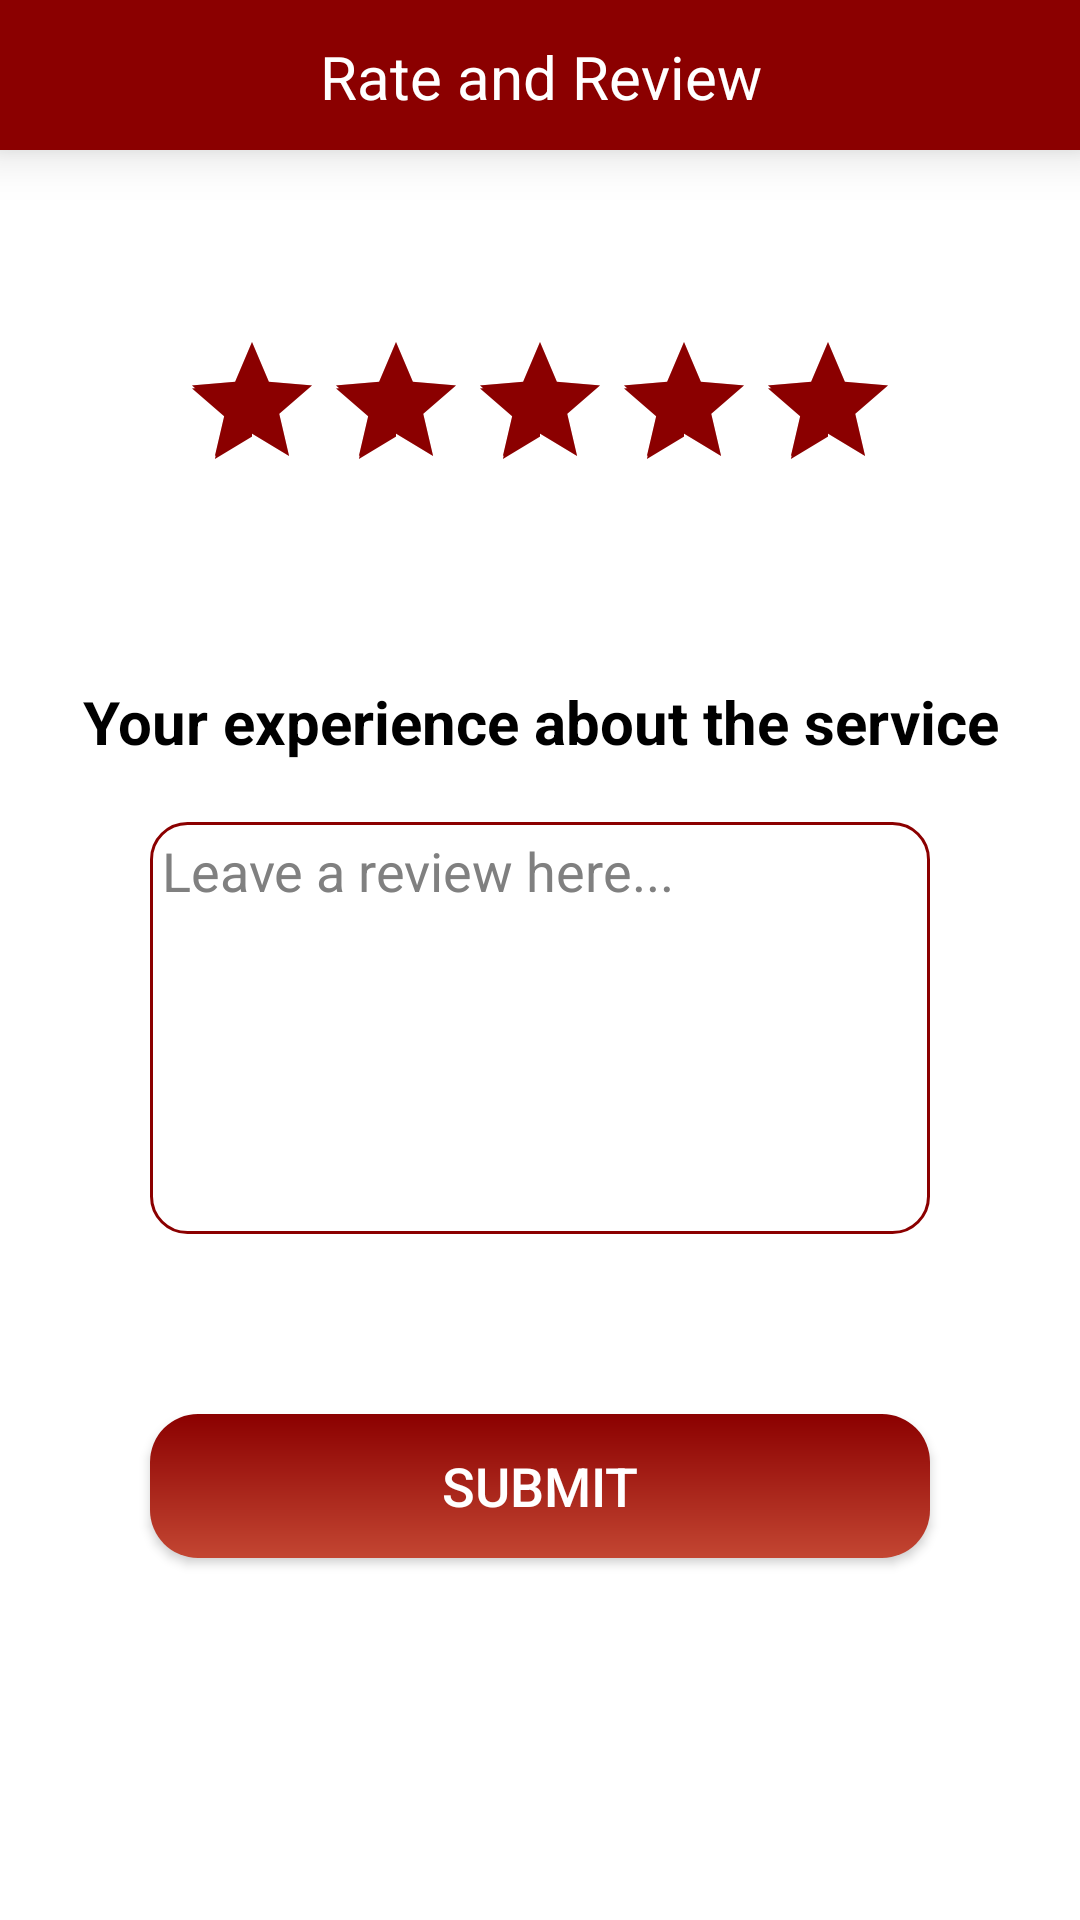

Produce the Android XML layout that renders to this screen, including the resource entries it uses.
<!-- AndroidManifest.xml: application theme Theme.AmbulanceBookingApp -->
<!-- res/layout/activity_user_review.xml -->
<?xml version="1.0" encoding="utf-8"?>
<androidx.constraintlayout.widget.ConstraintLayout
    xmlns:android="http://schemas.android.com/apk/res/android"
    xmlns:app="http://schemas.android.com/apk/res-auto"
    xmlns:tools="http://schemas.android.com/tools"
    android:layout_width="match_parent"
    android:layout_height="match_parent"
    android:background="@color/white"
    android:backgroundTint="@color/white"
    tools:context=".UserSideScreens.UserReviewActivity">

    <TextView
        android:id="@+id/alreadyRatedTV"
        android:layout_width="match_parent"
        android:layout_height="wrap_content"
        android:text="You have already reviewed on this ride."
        android:textStyle="bold"
        android:textSize="20sp"
        android:textAlignment="center"
        android:textColor="@color/black"
        android:visibility="invisible"
        app:layout_constraintStart_toStartOf="parent"
        app:layout_constraintEnd_toEndOf="parent"
        app:layout_constraintTop_toTopOf="parent"
        app:layout_constraintBottom_toBottomOf="parent"/>

    <LinearLayout
        android:id="@+id/appBar"
        android:layout_width="match_parent"
        android:layout_height="wrap_content"
        android:orientation="horizontal"
        android:background="@color/dark_red"
        android:elevation="10dp"
        app:layout_constraintStart_toStartOf="parent"
        app:layout_constraintEnd_toEndOf="parent"
        app:layout_constraintTop_toTopOf="parent">

        <TextView
            android:id="@+id/driversHeading"
            android:layout_width="match_parent"
            android:layout_height="50dp"
            android:text="Rate and Review"
            android:textColor="@color/white"
            android:textSize="20sp"
            android:padding="12dp"
            android:gravity="center_vertical|center_horizontal"
            app:layout_constraintStart_toStartOf="parent"
            app:layout_constraintEnd_toEndOf="parent"
            app:layout_constraintTop_toTopOf="parent"/>

    </LinearLayout>

    <RatingBar
        android:id="@+id/ratingBar"
        android:layout_width="wrap_content"
        android:layout_height="wrap_content"
        android:rating="5"
        android:stepSize="0.5"
        android:layout_marginTop="60dp"
        android:layout_marginHorizontal="50dp"
        app:layout_constraintStart_toStartOf="parent"
        app:layout_constraintEnd_toEndOf="parent"
        app:layout_constraintTop_toBottomOf="@id/appBar"
        android:numStars="5"/>

    <TextView
        android:id="@+id/heading12"
        android:layout_width="match_parent"
        android:layout_height="wrap_content"
        android:text="Your experience about the service"
        android:textSize="20sp"
        android:textStyle="bold"
        android:textColor="@color/black"
        android:textAlignment="center"
        android:layout_marginTop="60dp"
        app:layout_constraintStart_toStartOf="parent"
        app:layout_constraintEnd_toEndOf="parent"
        app:layout_constraintTop_toBottomOf="@id/ratingBar"/>

    <EditText
        android:id="@+id/ratingTextArea"
        android:layout_width="match_parent"
        android:layout_height="wrap_content"
        android:background="@drawable/edit_text_border"
        android:padding="4dp"
        android:gravity="top|left"
        android:inputType="textMultiLine"
        android:overScrollMode="always"
        android:scrollbarStyle="insideInset"
        android:scrollbars="vertical"
        android:lines="6"
        android:textColor="@color/black"
        android:hint="Leave a review here..."
        android:scrollHorizontally="false"
        android:layout_marginHorizontal="50dp"
        android:layout_marginTop="20dp"
        app:layout_constraintStart_toStartOf="parent"
        app:layout_constraintEnd_toEndOf="parent"
        app:layout_constraintTop_toBottomOf="@id/heading12"/>

    <androidx.appcompat.widget.AppCompatButton
        android:id="@+id/giveReviewButton"
        android:layout_width="match_parent"
        android:layout_height="wrap_content"
        android:text="SUBMIT"
        android:textColor="@color/white"
        android:textSize="18sp"
        android:padding="6dp"
        android:layout_marginHorizontal="50dp"
        android:layout_marginTop="60dp"
        android:background="@drawable/red_gradient"
        app:layout_constraintEnd_toEndOf="parent"
        app:layout_constraintStart_toStartOf="parent"
        app:layout_constraintTop_toBottomOf="@id/ratingTextArea"/>

</androidx.constraintlayout.widget.ConstraintLayout>
<!-- resources referenced by this layout -->
<resources>
  <color name="black">#FF000000</color>
  <color name="dark_red">#8B0000</color>
  <color name="white">#FFFFFFFF</color>
  <!-- drawable edit_text_border (drawable) -->
  <?xml version="1.0" encoding="utf-8"?>
  <shape
      xmlns:android="http://schemas.android.com/apk/res/android"
      android:shape="rectangle">
      <solid
          android:color="@android:color/transparent"/>
  
      <corners
          android:bottomRightRadius="12dp"
          android:bottomLeftRadius="12dp"
          android:topLeftRadius="12dp"
          android:topRightRadius="12dp"/>
      <stroke
          android:color="@color/dark_red"
          android:width="1dp"/>
  </shape>
  <!-- drawable red_gradient (drawable) -->
  <?xml version="1.0" encoding="utf-8"?>
  <shape xmlns:android="http://schemas.android.com/apk/res/android" android:shape="rectangle" >
      <gradient
          android:startColor="@color/dark_red"
          android:endColor="#C34632"
          android:angle="270"/>
      <corners
          android:radius="16dp"/>
  </shape>
  <style name="Theme.AmbulanceBookingApp" parent="Theme.MaterialComponents.DayNight.NoActionBar">
          
          <item name="colorPrimary">@color/dark_red</item>
          <item name="colorPrimaryVariant">@color/purple_700</item>
          <item name="colorOnPrimary">@color/white</item>
          
          <item name="colorSecondary">@color/dark_red</item>
          <item name="colorSecondaryVariant">@color/teal_700</item>
          <item name="colorOnSecondary">@color/black</item>
          
          <item name="android:statusBarColor" tools:targetApi="l">?attr/colorPrimaryVariant</item>
          
  
          
          <item name="android:textColorHint">#808080</item>
          
          <item name="colorControlHighlight">@color/dark_red</item>
          
          <item name="colorControlNormal">@color/dark_red</item>
  
      </style>
  <color name="purple_700">#FF3700B3</color>
  <color name="teal_700">#FF018786</color>
</resources>
